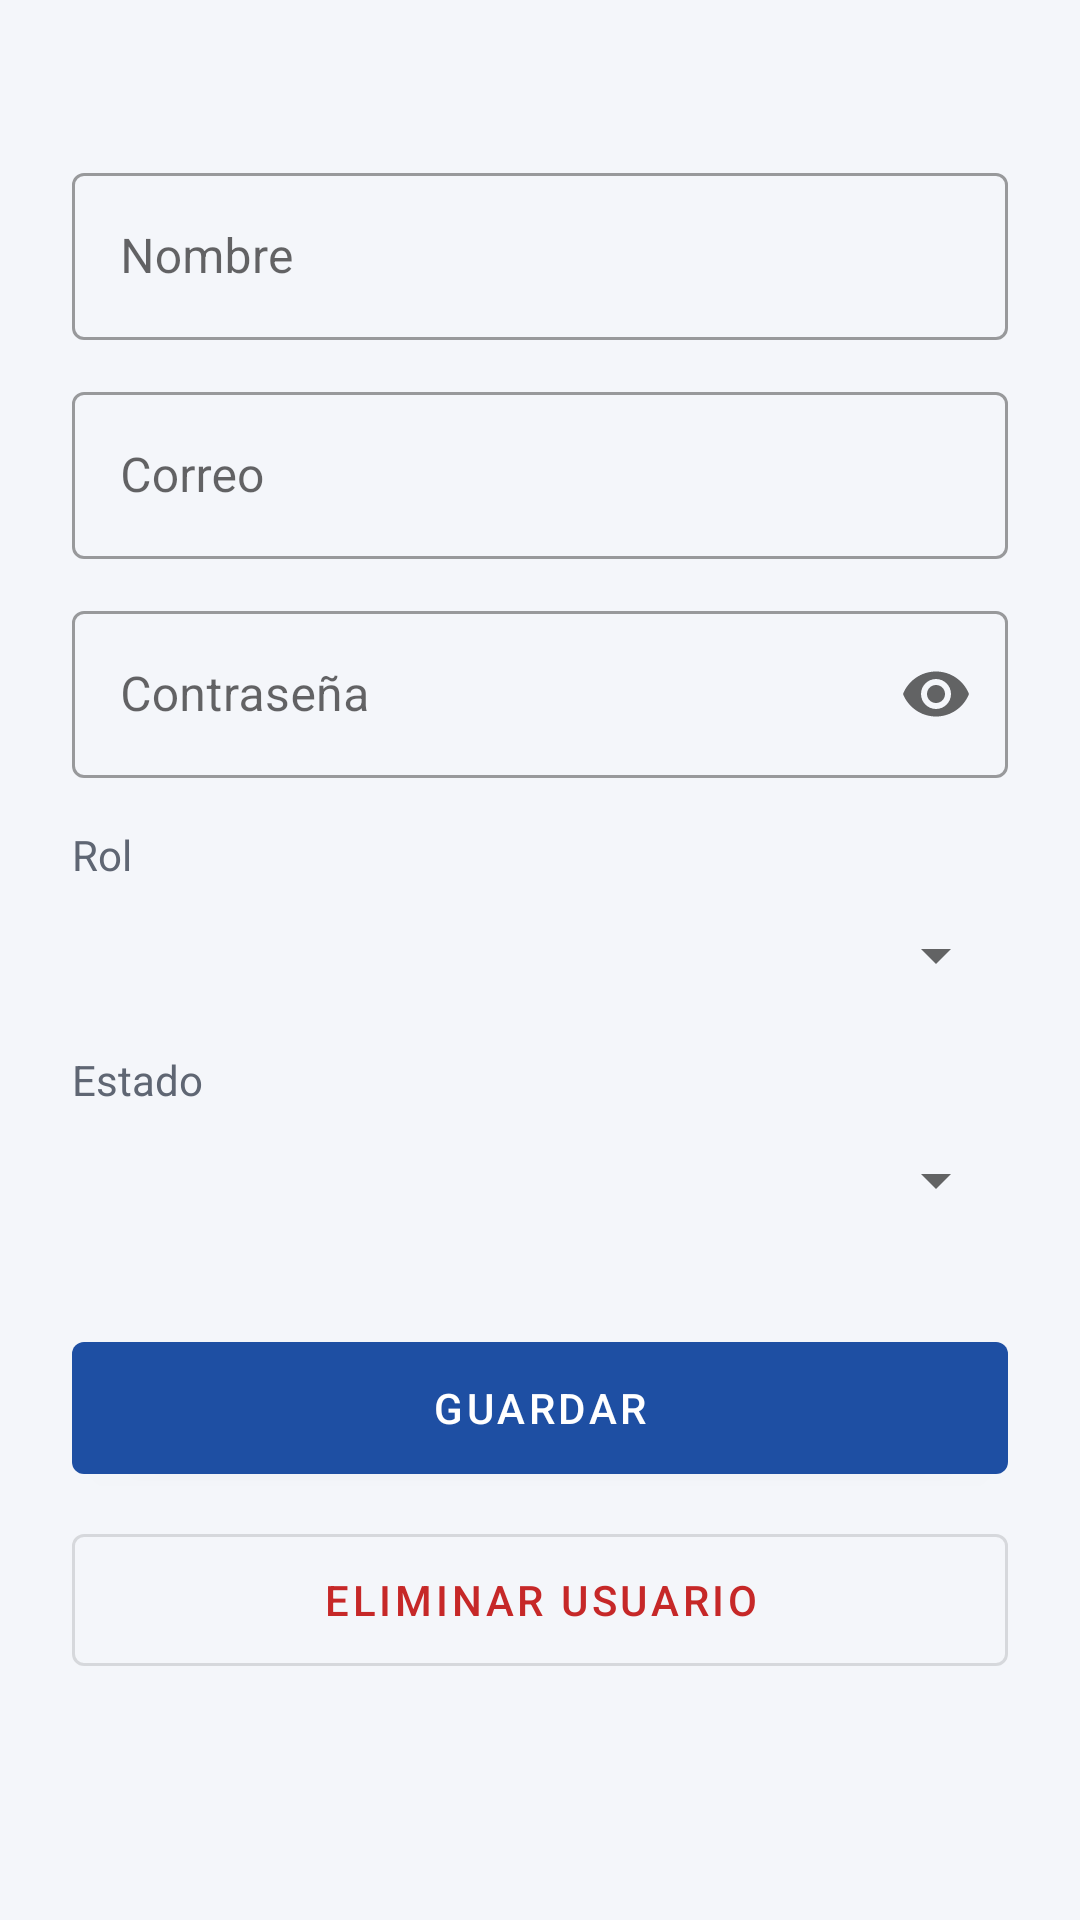

The Android layout XML behind this screen, and the referenced resources:
<!-- AndroidManifest.xml: application theme Theme.UsuariosRender -->
<!-- res/layout/activity_usuario_form.xml -->
<?xml version="1.0" encoding="utf-8"?>
<ScrollView xmlns:android="http://schemas.android.com/apk/res/android"
    xmlns:app="http://schemas.android.com/apk/res-auto"
    android:layout_width="match_parent"
    android:layout_height="match_parent">

    <LinearLayout
        android:layout_width="match_parent"
        android:layout_height="wrap_content"
        android:orientation="vertical"
        android:padding="24dp">

        <TextView
            android:id="@+id/lblId"
            android:layout_width="match_parent"
            android:layout_height="wrap_content"
            android:layout_marginBottom="12dp"
            android:textColor="@color/texto_secundario"
            android:textIsSelectable="true"
            android:textSize="12sp" />

        <com.google.android.material.textfield.TextInputLayout
            style="@style/Widget.MaterialComponents.TextInputLayout.OutlinedBox"
            android:layout_width="match_parent"
            android:layout_height="wrap_content"
            android:hint="Nombre">

            <com.google.android.material.textfield.TextInputEditText
                android:id="@+id/txtNombre"
                android:layout_width="match_parent"
                android:layout_height="wrap_content"
                android:inputType="textPersonName|textCapWords" />
        </com.google.android.material.textfield.TextInputLayout>

        <com.google.android.material.textfield.TextInputLayout
            style="@style/Widget.MaterialComponents.TextInputLayout.OutlinedBox"
            android:layout_width="match_parent"
            android:layout_height="wrap_content"
            android:layout_marginTop="12dp"
            android:hint="Correo">

            <com.google.android.material.textfield.TextInputEditText
                android:id="@+id/txtEmail"
                android:layout_width="match_parent"
                android:layout_height="wrap_content"
                android:inputType="textEmailAddress" />
        </com.google.android.material.textfield.TextInputLayout>

        <com.google.android.material.textfield.TextInputLayout
            android:id="@+id/capaPassword"
            style="@style/Widget.MaterialComponents.TextInputLayout.OutlinedBox"
            android:layout_width="match_parent"
            android:layout_height="wrap_content"
            android:layout_marginTop="12dp"
            android:hint="Contraseña"
            app:endIconMode="password_toggle">

            <com.google.android.material.textfield.TextInputEditText
                android:id="@+id/txtPassword"
                android:layout_width="match_parent"
                android:layout_height="wrap_content"
                android:inputType="textPassword" />
        </com.google.android.material.textfield.TextInputLayout>

        <TextView
            android:layout_width="wrap_content"
            android:layout_height="wrap_content"
            android:layout_marginTop="16dp"
            android:text="Rol"
            android:textColor="@color/texto_secundario" />

        <Spinner
            android:id="@+id/spnRol"
            android:layout_width="match_parent"
            android:layout_height="48dp" />

        <TextView
            android:layout_width="wrap_content"
            android:layout_height="wrap_content"
            android:layout_marginTop="8dp"
            android:text="Estado"
            android:textColor="@color/texto_secundario" />

        <Spinner
            android:id="@+id/spnEstado"
            android:layout_width="match_parent"
            android:layout_height="48dp" />

        <TextView
            android:id="@+id/lblPropio"
            android:layout_width="match_parent"
            android:layout_height="wrap_content"
            android:layout_marginTop="8dp"
            android:text="Este es tu usuario: no puedes cambiar tu propio rol o estado ni eliminarte."
            android:textColor="@color/estado_pendiente"
            android:textSize="13sp"
            android:visibility="gone" />

        <Button
            android:id="@+id/btnGuardar"
            android:layout_width="match_parent"
            android:layout_height="56dp"
            android:layout_marginTop="24dp"
            android:text="Guardar" />

        <Button
            android:id="@+id/btnEliminar"
            style="@style/Widget.MaterialComponents.Button.OutlinedButton"
            android:layout_width="match_parent"
            android:layout_height="56dp"
            android:layout_marginTop="8dp"
            android:text="Eliminar usuario"
            android:textColor="@color/estado_inactivo" />

        <ProgressBar
            android:id="@+id/progreso"
            android:layout_width="wrap_content"
            android:layout_height="wrap_content"
            android:layout_gravity="center_horizontal"
            android:layout_marginTop="12dp"
            android:visibility="gone" />
    </LinearLayout>
</ScrollView>
<!-- resources referenced by this layout -->
<resources>
  <color name="estado_inactivo">#C62828</color>
  <color name="estado_pendiente">#B26A00</color>
  <color name="texto_secundario">#5F6673</color>
  <style name="Theme.UsuariosRender" parent="Theme.MaterialComponents.Light.DarkActionBar">
          <item name="colorPrimary">@color/primario</item>
          <item name="colorPrimaryVariant">@color/primario_oscuro</item>
          <item name="colorOnPrimary">@color/blanco</item>
          <item name="colorSecondary">@color/acento</item>
          <item name="colorOnSecondary">@color/blanco</item>
          <item name="android:statusBarColor">@color/primario_oscuro</item>
          <item name="android:windowBackground">@color/fondo</item>
      </style>
  <color name="primario">#1E4FA3</color>
  <color name="primario_oscuro">#163B7A</color>
  <color name="blanco">#FFFFFF</color>
  <color name="acento">#D7262E</color>
  <color name="fondo">#F4F6FA</color>
</resources>
